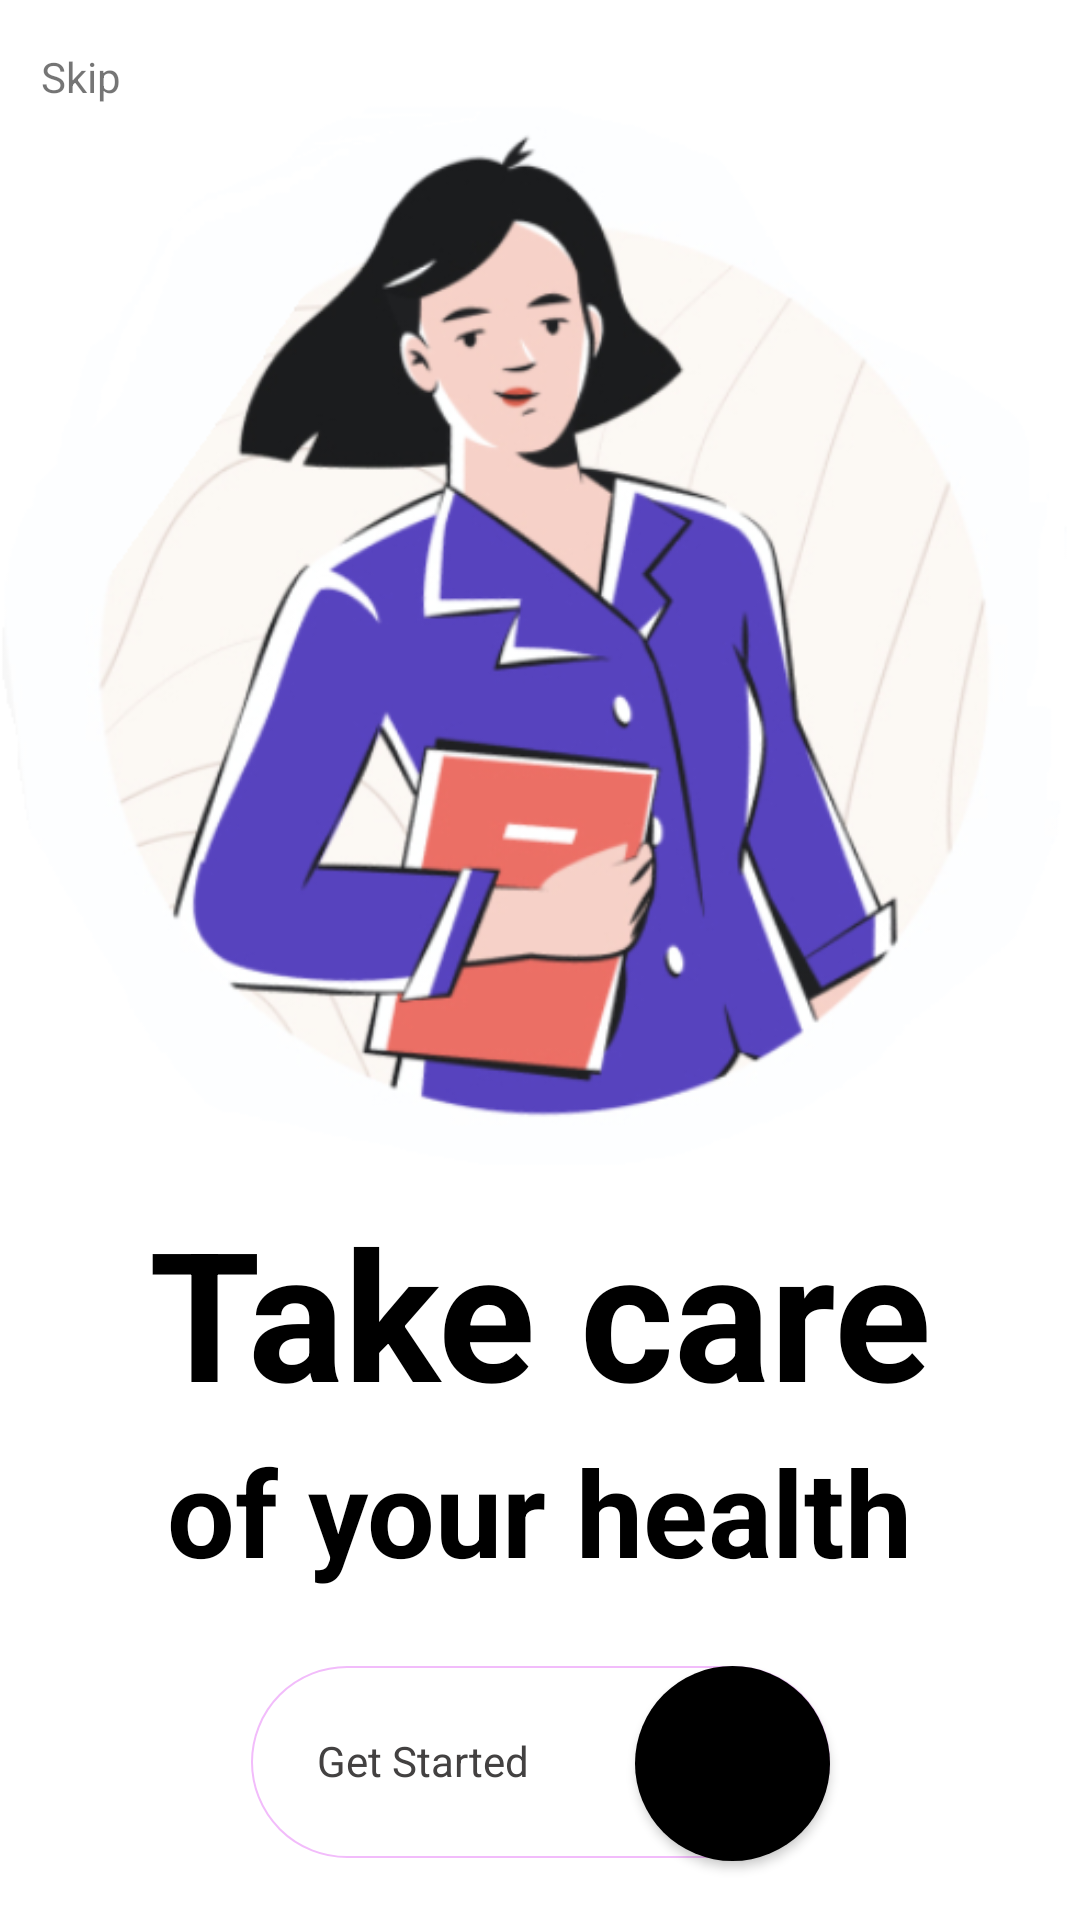

Android layout source for this screen:
<!-- AndroidManifest.xml: application theme Theme.MyWorkApplication -->
<!-- res/layout/activity_my_constraint_layout.xml -->
<?xml version="1.0" encoding="utf-8"?>
<androidx.constraintlayout.widget.ConstraintLayout xmlns:android="http://schemas.android.com/apk/res/android"
xmlns:app="http://schemas.android.com/apk/res-auto"
xmlns:tools="http://schemas.android.com/tools"
android:layout_width="match_parent"
android:layout_height="wrap_content"
tools:context=".layout.MyConstraint.MyConstraintLayoutActivity">

<TextView
    android:id="@+id/textView"
    android:layout_width="72dp"
    android:layout_height="0dp"
    android:layout_marginTop="16dp"
    android:text="@string/skip"
    app:layout_constraintEnd_toEndOf="parent"
    app:layout_constraintHorizontal_bias="0.047"
    app:layout_constraintStart_toStartOf="parent"
    app:layout_constraintTop_toTopOf="parent" />

<ImageView
    android:id="@+id/imageView"
    android:layout_width="wrap_content"
    android:layout_height="wrap_content"
    android:adjustViewBounds="true"
    android:layout_gravity="center"
    android:src="@drawable/one"
    app:layout_constraintEnd_toEndOf="parent"
    app:layout_constraintHorizontal_bias="0.491"
    app:layout_constraintStart_toStartOf="parent"
    app:layout_constraintTop_toBottomOf="@+id/textView" />

<TextView
    android:id="@+id/textView2"
    android:layout_width="wrap_content"
    android:layout_height="wrap_content"
    android:layout_marginTop="8dp"
    android:text="@string/take_care"
    android:textColor="@color/black"
    android:textSize="60sp"
    android:textStyle="bold"
    app:layout_constraintEnd_toEndOf="parent"
    app:layout_constraintStart_toStartOf="parent"
    app:layout_constraintTop_toBottomOf="@+id/imageView" />

<TextView
    android:id="@+id/textView3"
    android:layout_width="wrap_content"
    android:layout_height="wrap_content"

    android:text="@string/of_your_health"
    android:textColor="@color/black"
    android:textSize="40sp"
    android:textStyle="bold"
    app:layout_constraintEnd_toEndOf="parent"
    app:layout_constraintStart_toStartOf="parent"
    app:layout_constraintTop_toBottomOf="@+id/textView2" />


<TextView
    android:id="@+id/editText"
    android:layout_width="193dp"
    android:layout_height="64dp"
    android:layout_gravity="center"
    android:layout_marginTop="25dp"
    android:layout_marginBottom="16dp"
    android:background="@drawable/border"
    android:drawableRight="@drawable/ic_baseline_arrow_forward_24"
    android:padding="22dp"
    android:text="@string/get_started"
    android:textColor="@color/black2"
    app:layout_constraintBottom_toBottomOf="parent"
    app:layout_constraintEnd_toEndOf="parent"
    app:layout_constraintStart_toStartOf="parent"
    app:layout_constraintTop_toBottomOf="@+id/textView3"
    app:layout_constraintVertical_bias="0.0" />

<Button
    android:id="@+id/arrow"
    android:layout_width="65dp"
    android:layout_height="65dp"
    android:layout_gravity="center"
    android:background="@drawable/custom_button"
    android:drawableRight="@drawable/ic_input_arrow_forward_24"
    android:textAllCaps="false"
    android:textSize="12dp"
    app:backgroundTint="@null"
    app:layout_constraintBottom_toBottomOf="@+id/editText"
    app:layout_constraintEnd_toEndOf="@+id/editText"
    app:layout_constraintHorizontal_bias="1.0"
    app:layout_constraintStart_toStartOf="@+id/editText"
    app:layout_constraintTop_toTopOf="@+id/editText"
    app:layout_constraintVertical_bias="0.0" />
</androidx.constraintlayout.widget.ConstraintLayout>
<!-- resources referenced by this layout -->
<resources>
  <color name="black">#FF000000</color>
  <color name="black2">#434141</color>
  <!-- drawable border (drawable) -->
  <?xml version="1.0" encoding="utf-8"?>
  <shape xmlns:android="http://schemas.android.com/apk/res/android"
      android:shape="rectangle">
      <solid android:color="@android:color/transparent" />
      <corners android:radius="999dp" />
      <stroke android:width="1.5px"
          android:height="20px"
          android:color="#F2BCFB" />
  </shape>
  <!-- drawable custom_button (drawable) -->
  <?xml version="1.0" encoding="utf-8"?>
  <shape xmlns:android="http://schemas.android.com/apk/res/android" android:shape="rectangle">
  
      <solid android:color="@color/black" />
      <corners android:radius="999dp"/>
  
  </shape>
  <!-- drawable one: png bitmap (drawable, 122191 bytes) -->
  <string name="get_started">Get Started</string>
  <string name="of_your_health">of your health</string>
  <string name="skip">Skip</string>
  <string name="take_care">Take care</string>
  <style name="Theme.MyWorkApplication" parent="Theme.MaterialComponents.DayNight.NoActionBar">
          
          <item name="colorPrimary">@color/purple_500</item>
          <item name="colorPrimaryVariant">@color/purple_700</item>
          <item name="colorOnPrimary">@color/white</item>
          
          <item name="colorSecondary">@color/teal_200</item>
          <item name="colorSecondaryVariant">@color/teal_700</item>
          <item name="colorOnSecondary">@color/black</item>
          
          <item name="android:statusBarColor" tools:targetApi="l">?attr/colorPrimaryVariant</item>
          
      </style>
  <color name="purple_500">#FF6200EE</color>
  <color name="purple_700">#FF3700B3</color>
  <color name="white">#FFFFFFFF</color>
  <color name="teal_200">#FF03DAC5</color>
  <color name="teal_700">#FF018786</color>
</resources>
